The GitHub repository lukexyz/CraftVision contains a labelled image folder "data" with 6 categories: Brewdog Punk IPA, Brooklyn Lager, Camden Hells Lager, Crate IPA, Enefeld American Rye Lager, Five Points Pale. Examples follow, each with its label.

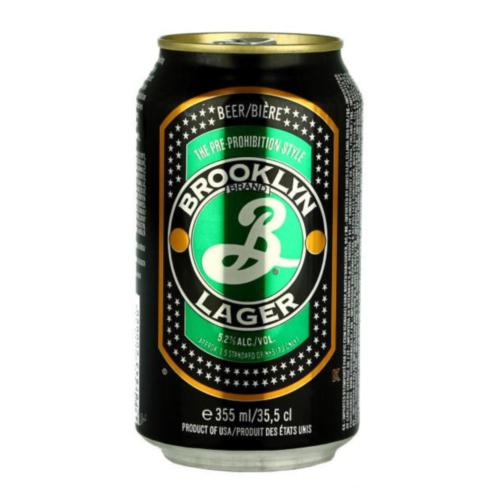
Label: Brooklyn Lager

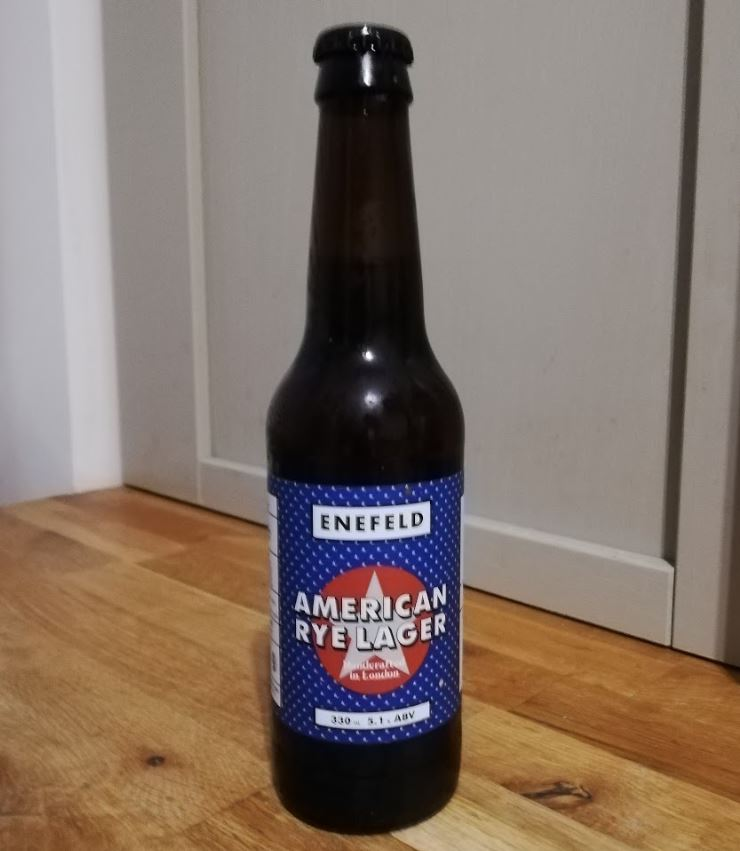
Label: Enefeld American Rye Lager

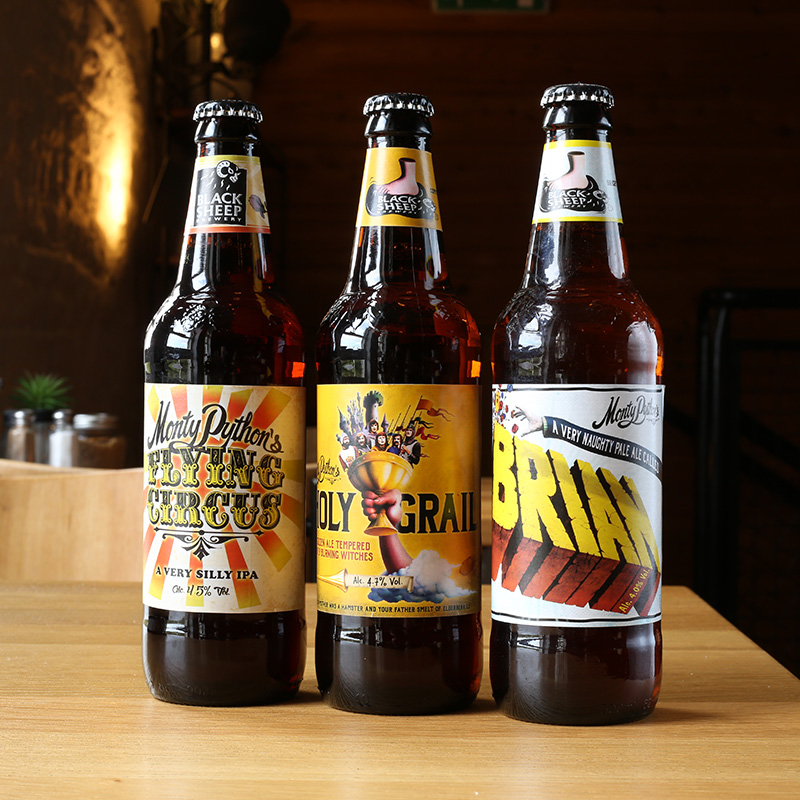
Label: Crate IPA

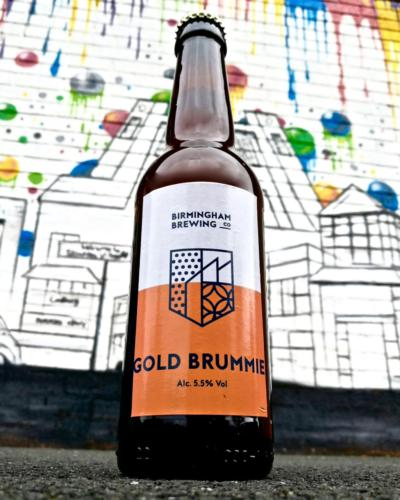
Label: Five Points Pale

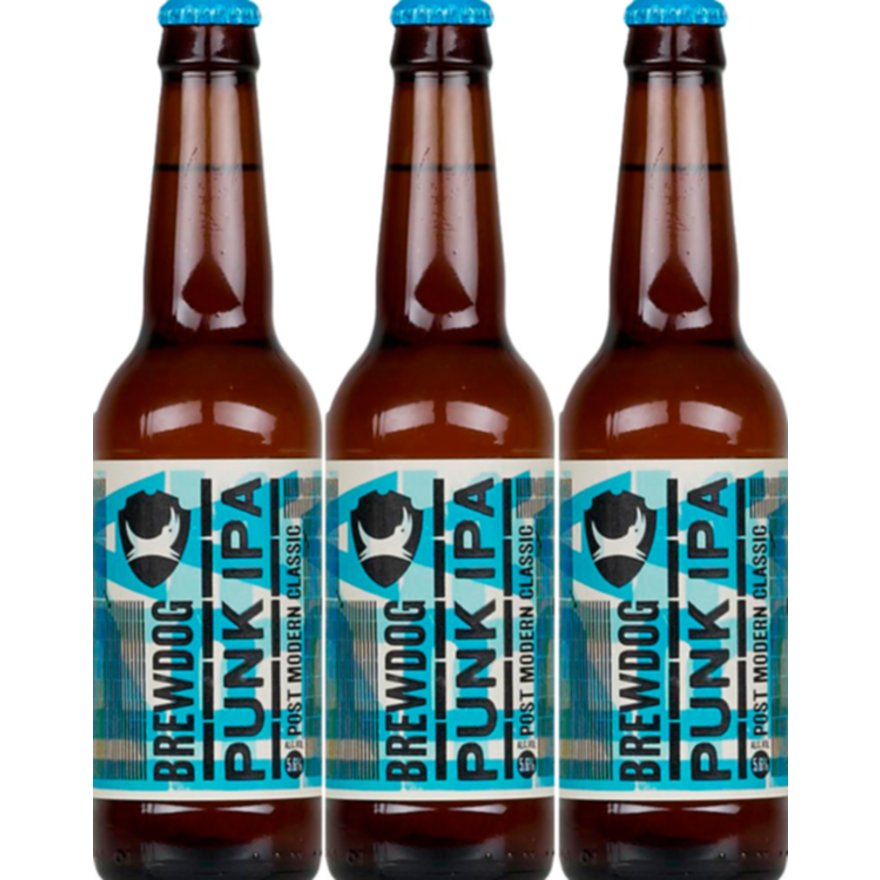
Label: Brewdog Punk IPA

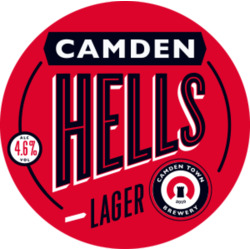
Label: Camden Hells Lager
